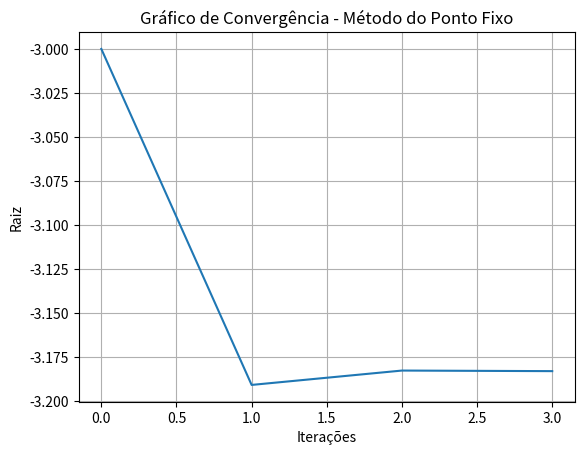

Recreate this plot in Python.
import math as m
from math import e
from matplotlib import pyplot

# tupla padrao de retorno (x, k, y, r)
    # x: houve erro no ciclo de iteracoes?
    # k: quantidade de iteracoes feitas
    # y: raiz x calculada
    # r: vetor de coordenadas para plotagem

def f(x):
    return m.sin(x) - (e ** x)

# funcao de iteracao
def phi(x):
    return x + m.sin(x) - (e ** x)

def ponto_fixo(f, phi, epsilon, maxIteracoes):
    x = -3
    k = 0

    coord = []
    coord.append((k, x))

    while k <= maxIteracoes:
        x = phi(x)
        k += 1

        print(k, x)
        coord.append((k, x))

        if(abs(f(x)) <= epsilon):
            return(False, k, x, coord)
    
    print("Numero maximo de interacoes alcancado")
    return(True, k, x, coord)

def imprimir_resultado(statusErro, raiz, nIteracoes):
    if(statusErro):
        print("Erro no método do ponto fixo após %s iterações", nIteracoes)
    if(raiz != None):
        print("Método do Ponto Fixo\nRaiz %s encontrada com %s iterações" % (raiz, nIteracoes))

def plotar(coordenadas):
    iterac = []
    valorRaiz = []

    for i in coordenadas:
        iterac.append(i[0]) #posição 0, k
        valorRaiz.append(i[1]) #posição 1, x
    
    fig, ax = pyplot.subplots()

    ax.set(xlabel='Iterações', ylabel='Raiz',
    title='Gráfico de Convergência - Método do Ponto Fixo')
    ax.grid()
    pyplot.plot(iterac,valorRaiz)
    pyplot.show()

(haErro, iteracoes, raiz, coordenadas) = ponto_fixo(f, phi, 0.0001, 50)

imprimir_resultado(haErro, raiz, iteracoes)
plotar(coordenadas)